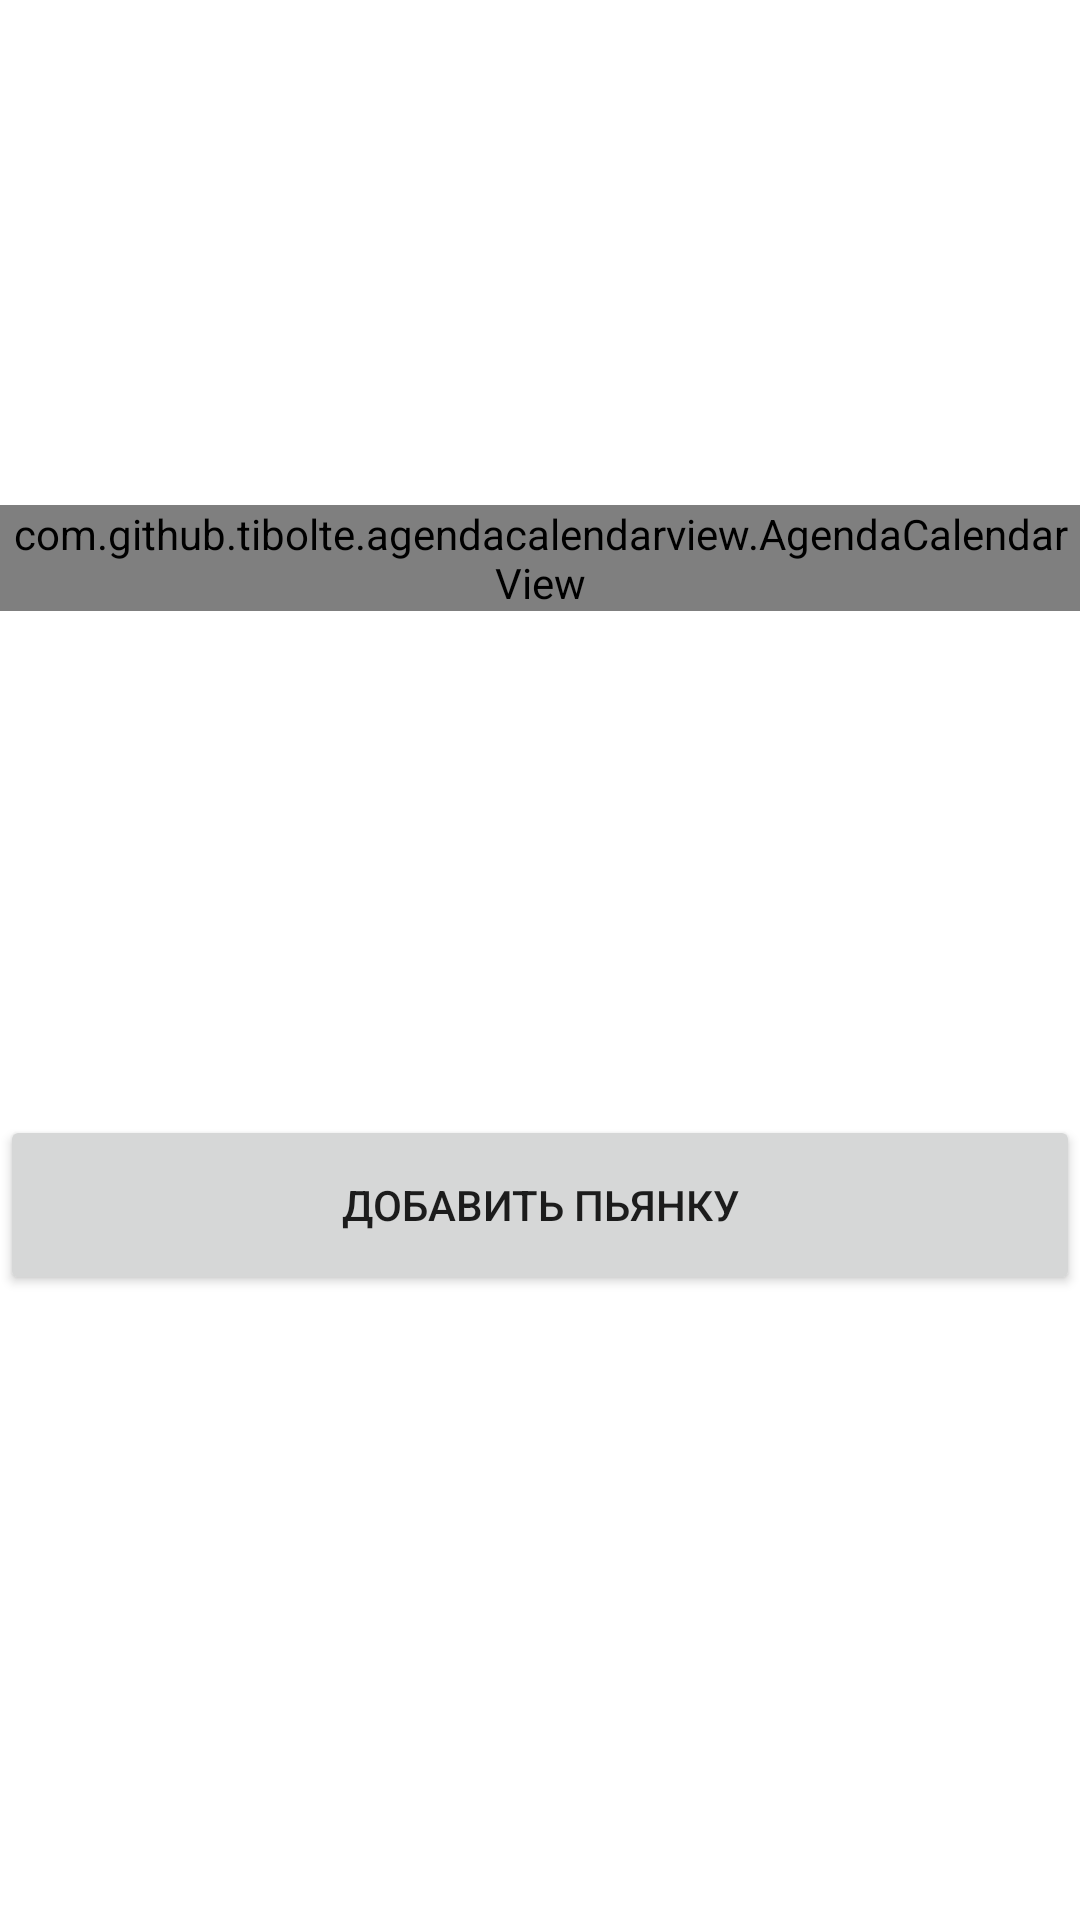

The Android layout XML behind this screen, and the referenced resources:
<!-- AndroidManifest.xml: application theme Theme.AlcoCalendar -->
<!-- res/layout/activity_main.xml -->
<?xml version="1.0" encoding="utf-8"?>
<androidx.constraintlayout.widget.ConstraintLayout
        xmlns:android="http://schemas.android.com/apk/res/android"
        xmlns:tools="http://schemas.android.com/tools"
        xmlns:app="http://schemas.android.com/apk/res-auto"
        android:layout_width="match_parent"
        android:layout_height="match_parent"
        tools:context=".MainActivity"
        >
















    <com.github.tibolte.agendacalendarview.AgendaCalendarView
            android:id="@+id/agenda_calendar_view"
            android:layout_width="match_parent"
            android:layout_height="wrap_content"
            app:layout_constraintTop_toTopOf="parent"
            app:layout_constraintLeft_toLeftOf="parent"
            app:layout_constraintBottom_toTopOf="@id/button"
            agendaCurrentDayTextColor="@color/theme_primary"
            calendarColor="@color/theme_primary"
            calendarCurrentDayTextColor="@color/calendar_text_current_day"
            calendarDayTextColor="@color/theme_text_icons"
            calendarHeaderColor="@color/theme_primary_dark"
            calendarPastDayTextColor="@color/theme_light_primary"
            fabColor="@color/theme_accent"
    />
    <Button
            android:id="@+id/button"
            android:layout_width="match_parent"
            android:layout_height="60dp"
            android:text="Добавить пьянку"
            app:layout_constraintTop_toBottomOf="@id/agenda_calendar_view"
            app:layout_constraintBottom_toBottomOf="parent"
            tools:ignore="HardcodedText"
            android:layout_marginBottom="40dp"/>











</androidx.constraintlayout.widget.ConstraintLayout>
<!-- resources referenced by this layout -->
<resources>
  <!-- drawable img: png bitmap (drawable, 79500 bytes) -->
  <style name="Theme.AlcoCalendar" parent="Theme.MaterialComponents.DayNight.DarkActionBar">
          
          <item name="colorPrimary">#2A6DF1</item>
          <item name="colorPrimaryVariant">#2A6DF1</item>
          <item name="colorOnPrimary">@color/white</item>
          
          <item name="colorSecondary">#2A6DF1</item>
          <item name="colorSecondaryVariant">#2A6DF1</item>
          <item name="colorOnSecondary">@color/white</item>
          
          <item name="android:statusBarColor" tools:targetApi="l">#5699FB</item>
      </style>
  <!-- not gathered from this repository: default colours our renderer supplied (Android Studio template values) -->
  <color name="white">#FFFFFFFF</color>
</resources>
